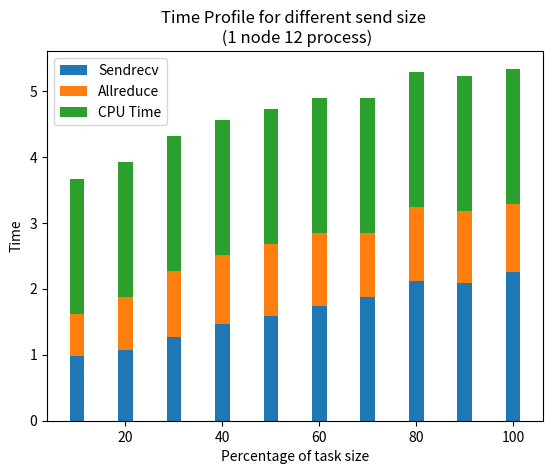

Reproduce this figure in Python.
import matplotlib.pyplot as plt
import numpy as np

# 进程数量
process_count = [10, 20, 30, 40, 50, 60, 70, 80, 90, 100]

# 每个进程数量对应的运行时间（示例数据，需要替换成实际数据）
totoal_time = [16, 24.6, 17.9, 18.5, 15, 21, 18.3, 18.3, 18.2, 15.5]
# io_time = [10, 10, 10, 10, 10, 10, 10, 10, 10, 10]
# Sendrecv = [0.24, 0.212, 0.277, 0.283,
#             0.339, 0.412, 0.441, 0.474, 0.533, 0.594]
# Allreduce = [0.365, 0.308, 0.341, 0.348,
#              0.269, 0.248, 0.215, 0.219, 0.266, 0.290]
Allreduce = [0.6432916666666666, 0.8111666666666667, 1.0041666666666667, 1.0508333333333333, 1.0896666666666666,
             1.1108333333333333, 0.9760416666666667, 1.1241666666666668, 1.0913333333333333, 1.0385833333333334]
Sendrecv = [0.9771666666666666, 1.0654166666666665, 1.269875,
            1.4645, 1.59425, 1.743, 1.875375, 2.11625, 2.09625, 2.255]
IO_ = [11.510212374999998, 20.526123866666662, 13.420734499999996, 13.907940083333337, 10.14402844166667,
       15.967959775, 13.373679149999996, 12.964085166666667, 12.840450124999998, 10.159711433333335]
cpu_time = []

for i in range(len(totoal_time)):
    cpu_time = totoal_time[i] - IO_[i] - Allreduce[i] - Sendrecv[i]

iteration = [32, 17, 12, 9, 8, 7, 7, 7, 7, 7]

# 创建子图
fig, ax = plt.subplots()

# 使用柔和的颜色
colors = ['#1f77b4', '#ff7f0e', '#2ca02c', '#d62728']

# 绘制堆叠条形图

plt.bar(process_count, Sendrecv, label='Sendrecv', color=colors[0], width=3)
plt.bar(process_count, Allreduce, bottom=Sendrecv,
        label='Allreduce', color=colors[1], width=3)
plt.bar(process_count, cpu_time, bottom=np.array(Sendrecv) +
        np.array(Allreduce), label='CPU Time', color=colors[2], width=3)

# thicker bar


# iteration 用折線圖

# plt.plot(process_count, iteration, color='#d62728',
# marker='o', label='Iteration')

plt.title('Time Profile for different send size \n (1 node 12 process)')

# 设置X轴标签
plt.xlabel('Percentage of task size')

# 设置Y轴标签
plt.ylabel('Time')

# 添加图例
plt.legend()

# 显示图
plt.show()
